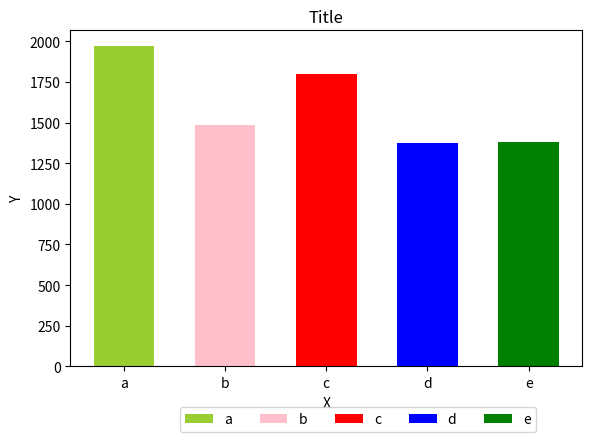

Generate this figure with matplotlib:
from random import choices
import matplotlib.pyplot as plt

# 创建轴域，设置左边距、下边距、宽度、高度
ax = plt.axes([0.1, 0.2, 0.8, 0.7])
# 每个柱的位置、高度、刻度标签、颜色
x = range(5, 30, 5)
y = choices(range(1000,2000), k=5)
x_ticks = list('abcde')
colors = ('yellowgreen','pink','red','blue','green')
# 绘制每个柱
for xx, yy, cc, tick in zip(x,y,colors,x_ticks):
    ax.bar(xx, yy, width=3, color=cc, label=tick)

plt.xlabel('X')
plt.ylabel('Y')
plt.xticks(x, x_ticks)
plt.title('Title')

# 设置并显示图例，位于轴域下方
plt.legend(loc='upper left',
           bbox_to_anchor=(0.2,-0.1),
           ncol=len(x))
# 显示图形
plt.show()
